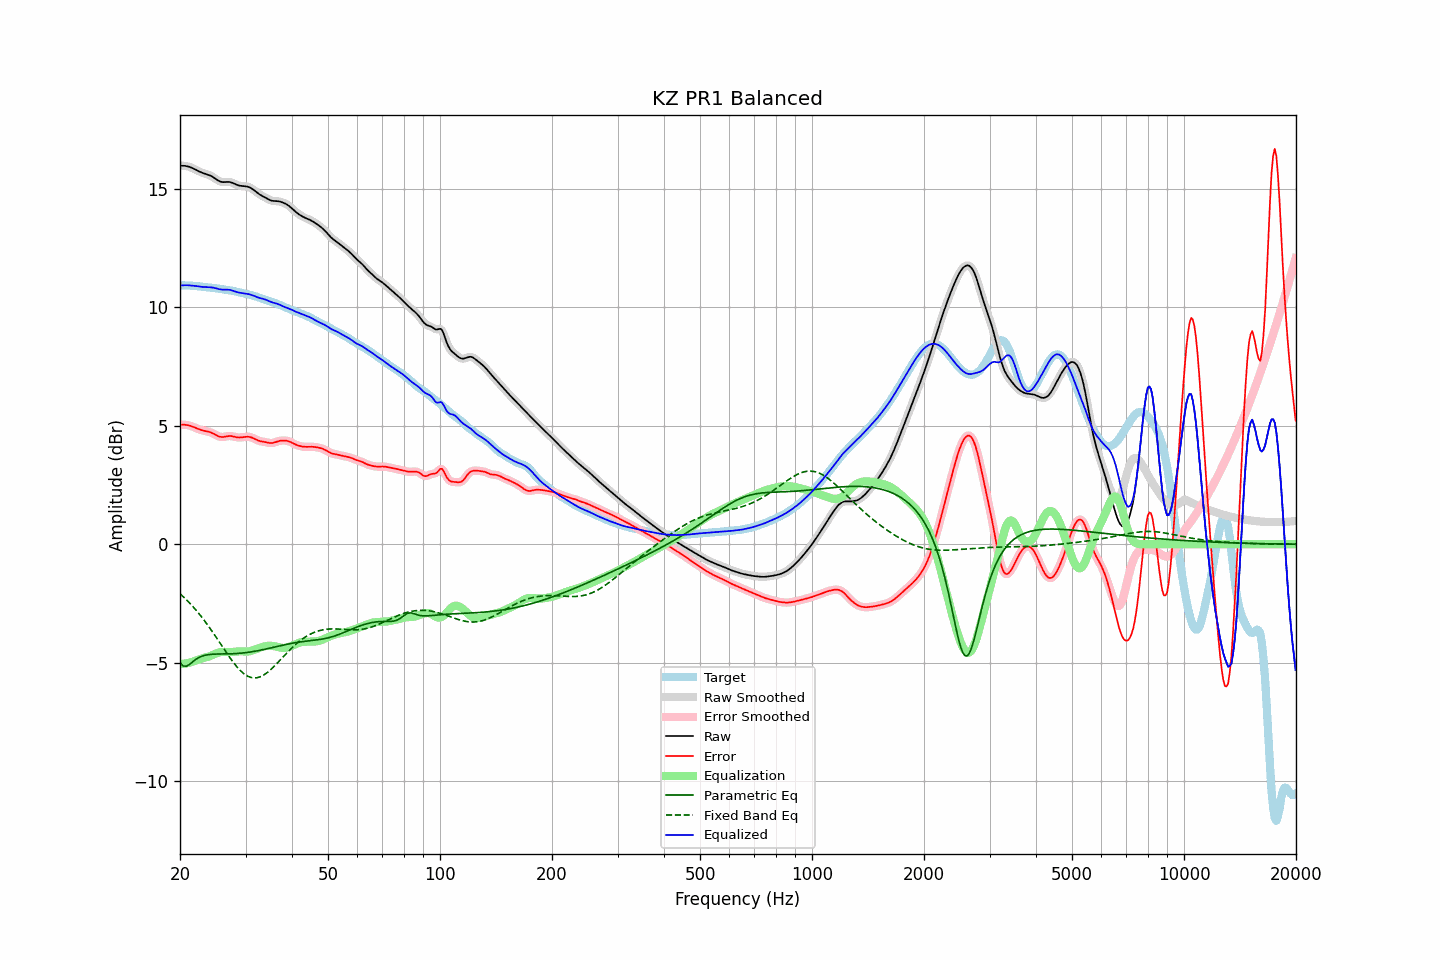

Source data for this figure (header and first rows):
frequency, raw, error, smoothed, error_smoothed, equalization, parametric_eq, fixed_band_eq, equalized_raw, equalized_smoothed, target
20.00, 15.97, 5.04, 15.97, 5.04, -5.05, -5.00, -2.09, 10.92, 10.92, 10.93
20.20, 15.98, 5.05, 15.98, 5.05, -5.05, -5.07, -2.15, 10.93, 10.93, 10.93
20.40, 15.98, 5.05, 15.98, 5.05, -5.05, -5.14, -2.21, 10.93, 10.93, 10.93
20.61, 15.97, 5.04, 15.97, 5.04, -5.04, -5.14, -2.28, 10.93, 10.93, 10.93
20.81, 15.96, 5.03, 15.96, 5.03, -5.03, -5.15, -2.34, 10.93, 10.93, 10.93
21.02, 15.94, 5.02, 15.95, 5.02, -5.01, -5.11, -2.41, 10.93, 10.93, 10.92
21.23, 15.93, 5.01, 15.92, 5.01, -5.00, -5.07, -2.48, 10.93, 10.93, 10.92
21.44, 15.90, 4.99, 15.90, 4.98, -4.98, -5.01, -2.55, 10.92, 10.92, 10.91
21.66, 15.87, 4.96, 15.87, 4.96, -4.96, -4.96, -2.63, 10.91, 10.91, 10.91
21.87, 15.84, 4.93, 15.84, 4.93, -4.93, -4.90, -2.70, 10.91, 10.91, 10.90
22.09, 15.80, 4.90, 15.80, 4.90, -4.90, -4.85, -2.78, 10.90, 10.90, 10.90
22.31, 15.77, 4.87, 15.77, 4.87, -4.88, -4.81, -2.86, 10.89, 10.89, 10.89
22.54, 15.73, 4.85, 15.73, 4.85, -4.85, -4.77, -2.94, 10.88, 10.88, 10.88
22.76, 15.70, 4.82, 15.70, 4.82, -4.83, -4.74, -3.03, 10.87, 10.87, 10.88
22.99, 15.67, 4.80, 15.67, 4.81, -4.81, -4.72, -3.12, 10.86, 10.86, 10.87
23.22, 15.65, 4.79, 15.65, 4.79, -4.79, -4.70, -3.21, 10.86, 10.86, 10.86
23.45, 15.63, 4.78, 15.63, 4.78, -4.78, -4.68, -3.30, 10.85, 10.85, 10.85
23.69, 15.61, 4.76, 15.61, 4.76, -4.76, -4.67, -3.39, 10.85, 10.85, 10.85
23.92, 15.59, 4.75, 15.58, 4.74, -4.74, -4.66, -3.48, 10.85, 10.85, 10.84
24.16, 15.56, 4.72, 15.56, 4.72, -4.71, -4.65, -3.58, 10.85, 10.84, 10.83
24.40, 15.52, 4.69, 15.52, 4.69, -4.68, -4.64, -3.68, 10.84, 10.84, 10.83
24.65, 15.48, 4.66, 15.48, 4.66, -4.65, -4.64, -3.78, 10.83, 10.83, 10.82
24.89, 15.43, 4.62, 15.43, 4.62, -4.62, -4.64, -3.88, 10.81, 10.81, 10.81
25.14, 15.38, 4.59, 15.38, 4.59, -4.59, -4.63, -3.98, 10.79, 10.79, 10.80
25.39, 15.34, 4.55, 15.34, 4.56, -4.57, -4.63, -4.08, 10.77, 10.77, 10.79
25.65, 15.31, 4.54, 15.31, 4.54, -4.55, -4.63, -4.18, 10.76, 10.76, 10.78
25.91, 15.29, 4.53, 15.29, 4.53, -4.54, -4.63, -4.28, 10.75, 10.75, 10.76
26.16, 15.28, 4.53, 15.29, 4.53, -4.54, -4.63, -4.39, 10.74, 10.74, 10.76
26.43, 15.29, 4.54, 15.29, 4.54, -4.54, -4.63, -4.49, 10.74, 10.74, 10.75
26.69, 15.29, 4.55, 15.29, 4.55, -4.55, -4.63, -4.59, 10.74, 10.74, 10.74
26.96, 15.29, 4.57, 15.29, 4.57, -4.55, -4.63, -4.69, 10.74, 10.74, 10.73
27.23, 15.29, 4.57, 15.29, 4.57, -4.55, -4.62, -4.78, 10.74, 10.73, 10.72
27.50, 15.27, 4.56, 15.27, 4.56, -4.55, -4.62, -4.88, 10.72, 10.72, 10.71
27.77, 15.24, 4.55, 15.24, 4.55, -4.54, -4.62, -4.97, 10.70, 10.70, 10.69
28.05, 15.21, 4.53, 15.21, 4.53, -4.54, -4.62, -5.06, 10.67, 10.67, 10.68
28.33, 15.18, 4.52, 15.18, 4.52, -4.53, -4.61, -5.14, 10.65, 10.65, 10.66
28.62, 15.15, 4.51, 15.16, 4.51, -4.52, -4.61, -5.22, 10.63, 10.63, 10.65
28.90, 15.14, 4.50, 15.14, 4.51, -4.52, -4.60, -5.29, 10.62, 10.62, 10.63
29.19, 15.12, 4.51, 15.13, 4.51, -4.52, -4.60, -5.36, 10.61, 10.61, 10.62
29.48, 15.12, 4.52, 15.12, 4.52, -4.52, -4.59, -5.42, 10.60, 10.60, 10.60
29.78, 15.11, 4.53, 15.11, 4.53, -4.53, -4.58, -5.48, 10.59, 10.59, 10.59
30.08, 15.10, 4.53, 15.11, 4.53, -4.53, -4.57, -5.52, 10.58, 10.58, 10.57
30.38, 15.09, 4.54, 15.09, 4.54, -4.53, -4.56, -5.56, 10.57, 10.56, 10.56
30.68, 15.07, 4.53, 15.07, 4.53, -4.52, -4.56, -5.59, 10.55, 10.55, 10.54
30.99, 15.04, 4.52, 15.04, 4.52, -4.51, -4.55, -5.62, 10.53, 10.53, 10.52
31.30, 15.00, 4.49, 15.00, 4.49, -4.49, -4.53, -5.63, 10.51, 10.51, 10.50
31.61, 14.95, 4.47, 14.95, 4.46, -4.46, -4.52, -5.64, 10.49, 10.49, 10.48
31.93, 14.89, 4.43, 14.89, 4.43, -4.44, -4.51, -5.64, 10.46, 10.46, 10.46
32.24, 14.84, 4.40, 14.84, 4.40, -4.41, -4.50, -5.63, 10.43, 10.43, 10.44
32.57, 14.79, 4.37, 14.79, 4.37, -4.38, -4.48, -5.61, 10.41, 10.41, 10.42
32.89, 14.74, 4.35, 14.74, 4.35, -4.36, -4.47, -5.59, 10.39, 10.39, 10.39
33.22, 14.71, 4.34, 14.71, 4.34, -4.34, -4.46, -5.56, 10.37, 10.37, 10.37
33.55, 14.67, 4.33, 14.67, 4.32, -4.32, -4.44, -5.52, 10.35, 10.35, 10.34
33.89, 14.63, 4.31, 14.63, 4.31, -4.30, -4.43, -5.48, 10.33, 10.33, 10.32
34.23, 14.60, 4.30, 14.60, 4.30, -4.29, -4.41, -5.43, 10.31, 10.30, 10.30
34.57, 14.56, 4.28, 14.56, 4.28, -4.28, -4.40, -5.37, 10.27, 10.27, 10.28
34.92, 14.53, 4.27, 14.53, 4.27, -4.28, -4.38, -5.32, 10.24, 10.24, 10.25
35.27, 14.50, 4.27, 14.50, 4.27, -4.29, -4.37, -5.25, 10.22, 10.22, 10.23
35.62, 14.49, 4.28, 14.49, 4.28, -4.30, -4.35, -5.19, 10.20, 10.20, 10.21
35.97, 14.49, 4.30, 14.49, 4.30, -4.31, -4.34, -5.12, 10.18, 10.18, 10.18
... 635 more rows
